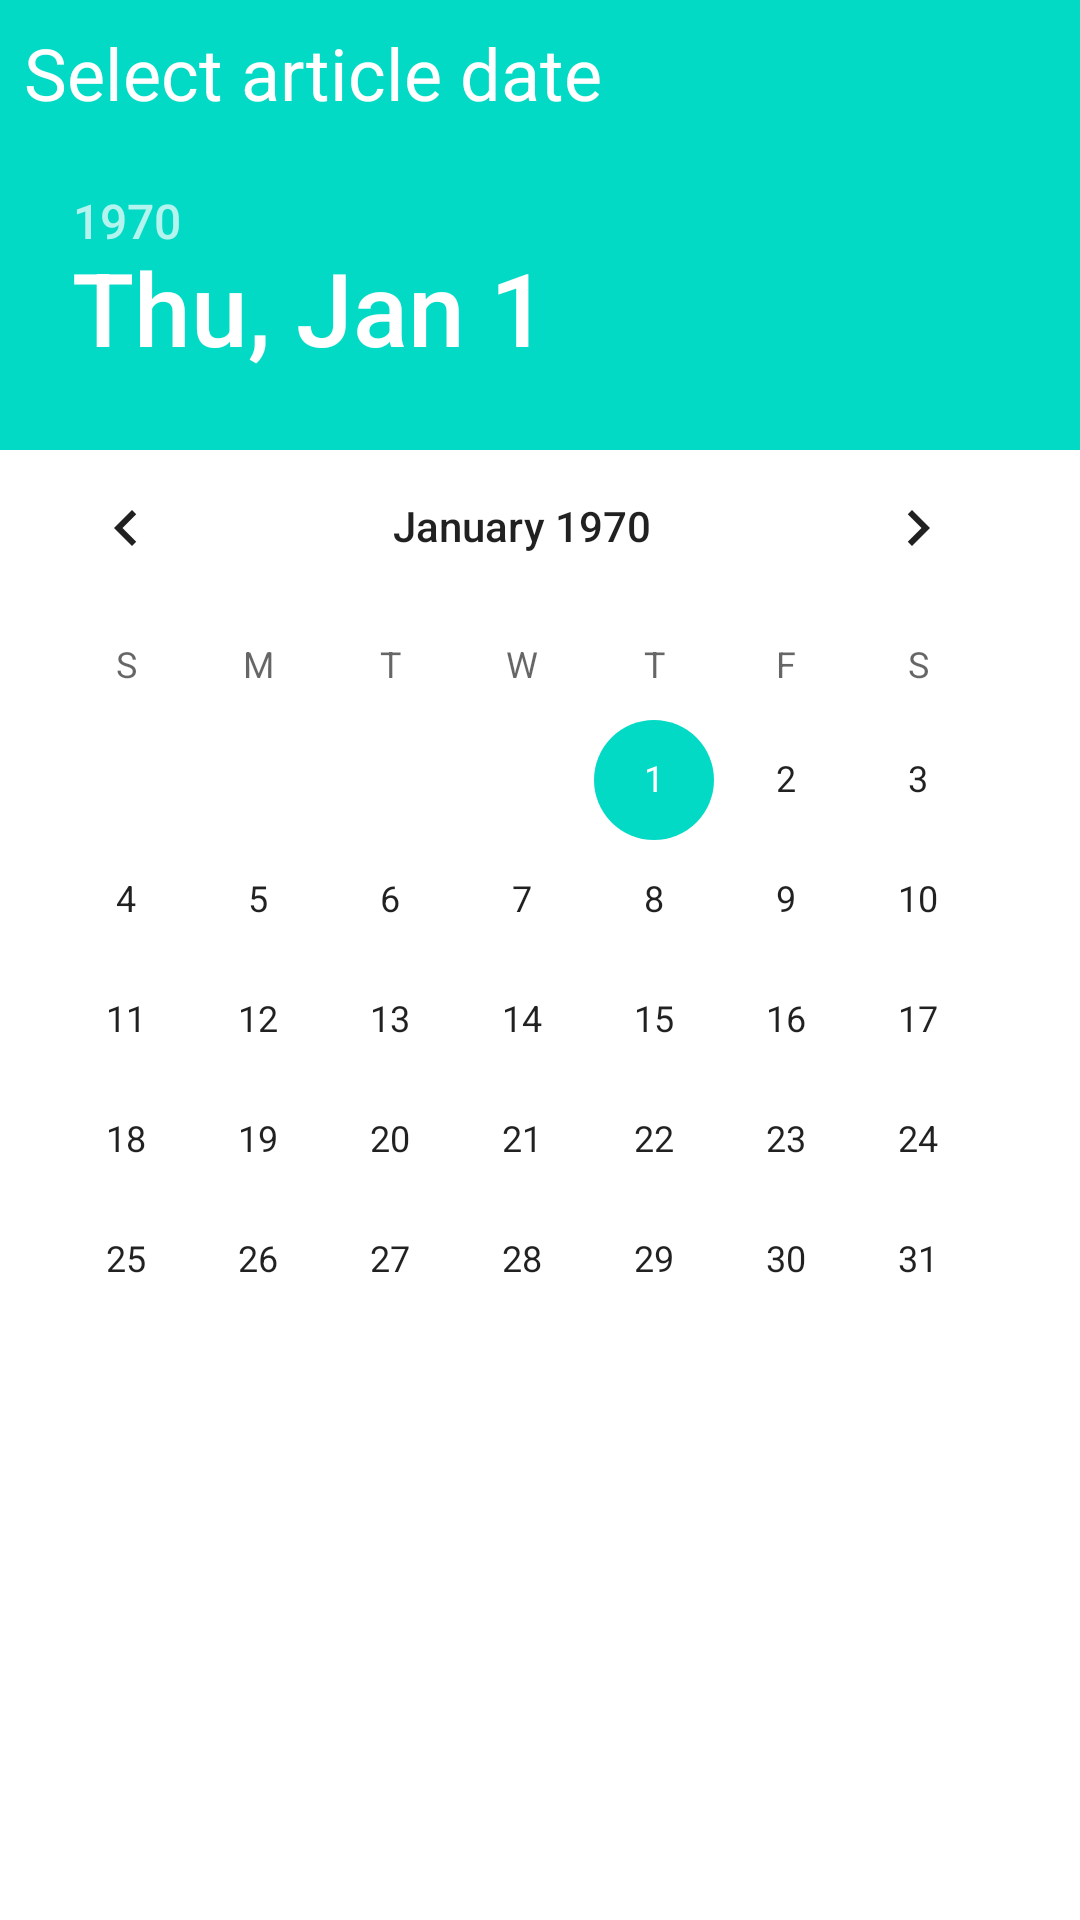

Here is an Android app screen rendered from its layout file. Give the layout XML and the strings, colors and styles it references.
<!-- AndroidManifest.xml: application theme AppTheme -->
<!-- res/layout/add_dialog_layout.xml -->
<?xml version="1.0" encoding="utf-8"?>
<android.support.constraint.ConstraintLayout
        xmlns:android="http://schemas.android.com/apk/res/android"
        xmlns:app="http://schemas.android.com/apk/res-auto"
        android:layout_width="match_parent"
        android:layout_height="wrap_content"
        android:padding="0dp"
        >

    <TextView
            android:layout_width="match_parent"
            android:layout_height="150dp"
            app:layout_constraintTop_toTopOf="parent"
            app:layout_constraintEnd_toEndOf="parent"
            android:background="?colorAccent"
            />

    <TextView
            android:id="@+id/dateTextView"
            android:layout_width="0dp"
            android:layout_height="wrap_content"
            android:text="@string/select_date"
            android:padding="@dimen/padding"
            app:layout_constraintTop_toTopOf="parent"
            app:layout_constraintStart_toStartOf="@id/datePicker"
            app:layout_constraintEnd_toEndOf="@id/datePicker"
            app:layout_constraintBottom_toTopOf="@id/datePicker"
            android:textColor="@color/white"
            android:background="?colorAccent"
            android:textAppearance="@style/TextAppearance.AppCompat.Headline"
            />

    <DatePicker
            android:headerBackground="?colorAccent"
            android:id="@+id/datePicker"
            android:layout_width="wrap_content"
            android:layout_height="wrap_content"
            app:layout_constraintTop_toBottomOf="@id/dateTextView"
            app:layout_constraintStart_toStartOf="parent"
            app:layout_constraintStart_toEndOf="parent"
            />
</android.support.constraint.ConstraintLayout>
<!-- resources referenced by this layout -->
<resources>
  <color name="white">#FFF</color>
  <dimen name="padding">8dp</dimen>
  <string name="select_date">Select article date</string>
  <style name="AppTheme" parent="Theme.MaterialComponents.DayNight.NoActionBar">
          
          <item name="android:windowDisablePreview">true</item>
          <item name="colorPrimary">@color/colorPrimary</item>
          <item name="colorPrimaryDark">@color/colorPrimaryDark</item>
          <item name="colorAccent">@color/colorAccent</item>
  
          <item name="bottomSheetDialogTheme">@style/CustomBottomSheetDialog</item>
      </style>
  <color name="colorPrimary">#F44336</color>
  <color name="colorPrimaryDark">#D32F2F</color>
  <color name="colorAccent">#00BCD4</color>
  <style name="CustomBottomSheetDialog" parent="@style/ThemeOverlay.MaterialComponents.BottomSheetDialog">
          <item name="bottomSheetStyle">@style/CustomBottomSheet</item>
      </style>
  <style name="CustomBottomSheet" parent="Widget.MaterialComponents.BottomSheet">
          <item name="shapeAppearanceOverlay">@style/CustomShapeAppearanceBottomSheetDialog</item>
      </style>
  <style name="CustomShapeAppearanceBottomSheetDialog" parent="">
          <item name="cornerFamily">rounded</item>
          <item name="cornerSizeTopRight">16dp</item>
          <item name="cornerSizeTopLeft">16dp</item>
      </style>
</resources>
